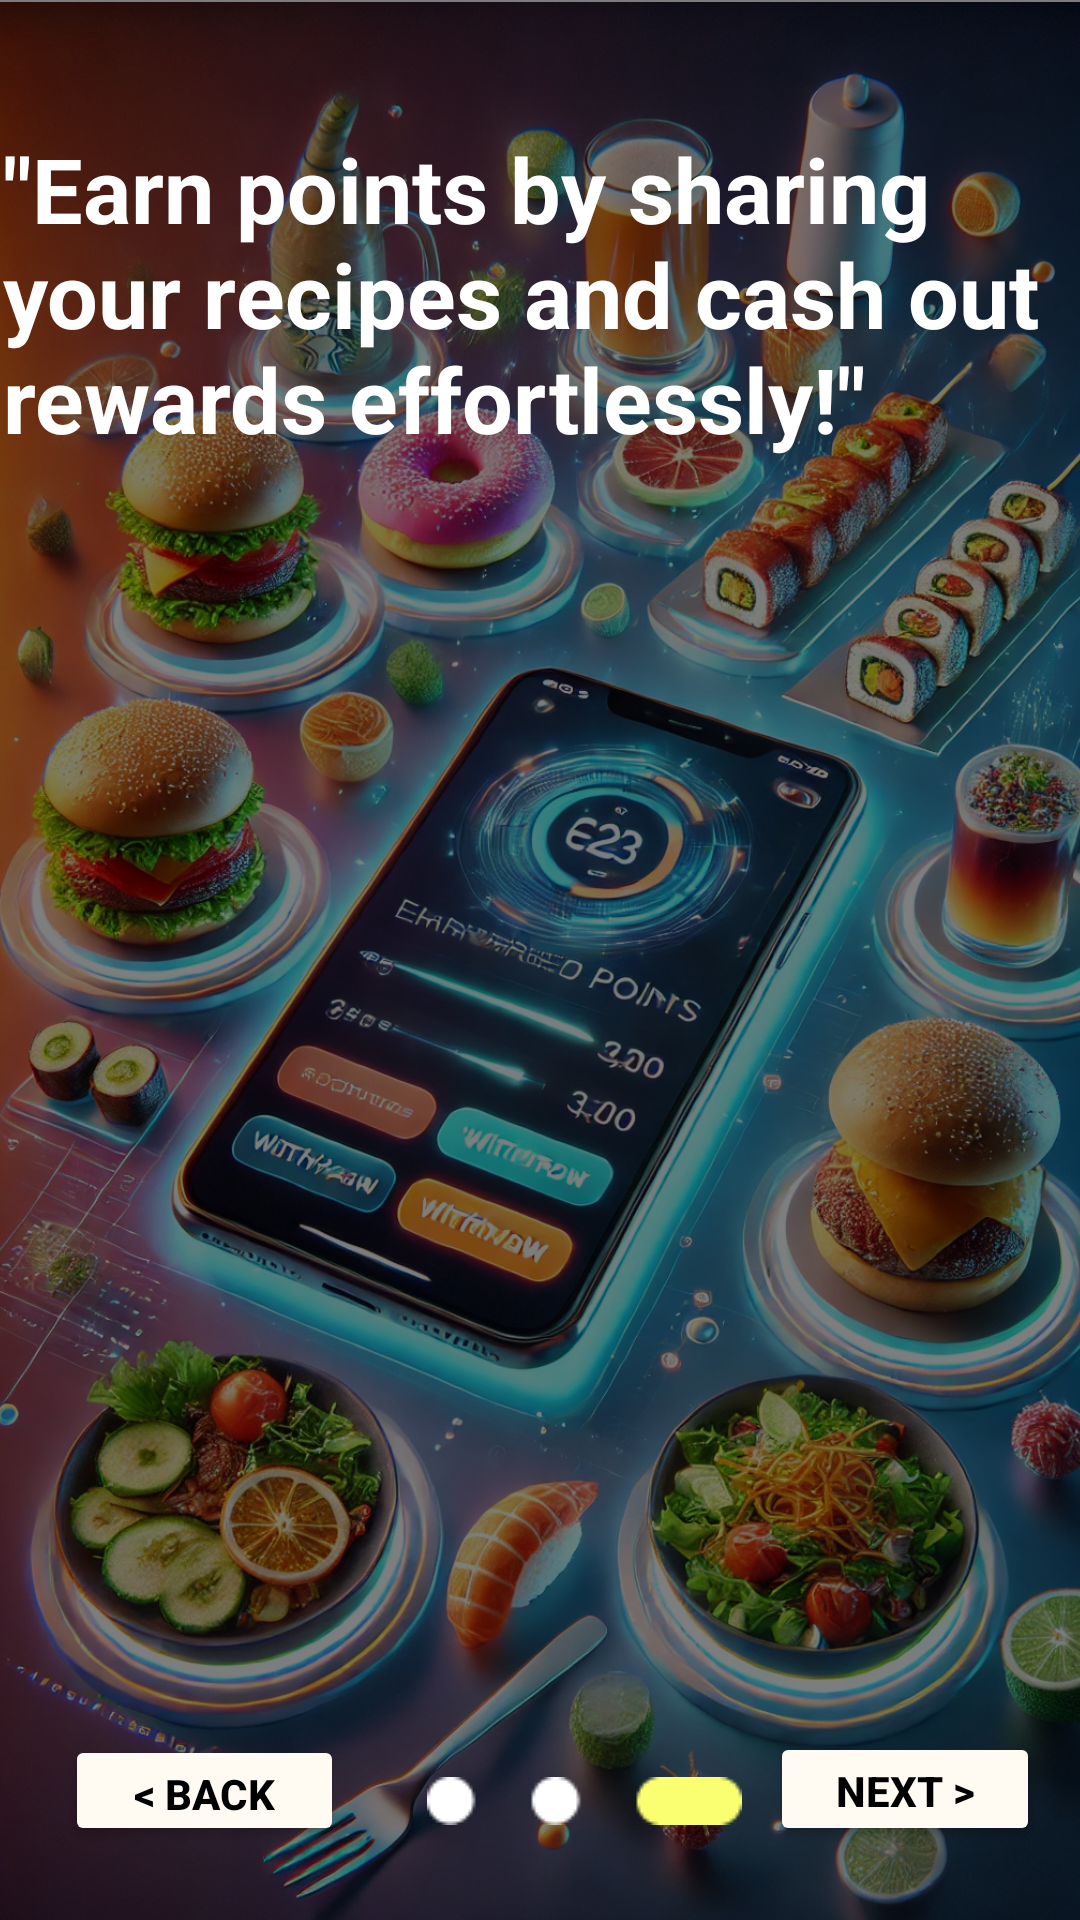

Here is an Android app screen rendered from its layout file. Give the layout XML and the strings, colors and styles it references.
<!-- AndroidManifest.xml: application theme Theme.RecipeMate -->
<!-- res/layout/activity_landing_page3.xml -->
<?xml version="1.0" encoding="utf-8"?>
<androidx.constraintlayout.widget.ConstraintLayout xmlns:android="http://schemas.android.com/apk/res/android"
    xmlns:app="http://schemas.android.com/apk/res-auto"
    xmlns:tools="http://schemas.android.com/tools"
    android:id="@+id/main"
    android:layout_width="match_parent"
    android:layout_height="match_parent"
    tools:context=".LandingPage3">

    <ImageView
        android:id="@+id/imageView2"
        android:layout_width="wrap_content"
        android:layout_height="wrap_content"
        android:layout_marginTop="1dp"
        android:scaleType="centerCrop"
        app:layout_constraintBottom_toBottomOf="parent"
        app:layout_constraintEnd_toEndOf="parent"
        app:layout_constraintStart_toStartOf="parent"
        app:layout_constraintTop_toTopOf="parent"
        app:srcCompat="@drawable/new_lang_page_3" />


    <View
        android:id="@+id/view"
        android:layout_width="match_parent"
        android:layout_height="match_parent"
        android:background="#80000000"
        tools:layout_editor_absoluteX="0dp"
        tools:layout_editor_absoluteY="88dp" />

    <TextView
        android:id="@+id/textView10"
        android:layout_width="358dp"
        android:layout_height="159dp"
        android:text="&quot;Earn points by sharing your recipes and cash out rewards effortlessly!&quot;"
        android:textColor="@color/white"
        android:textSize="30sp"
        android:textStyle="bold"
        app:layout_constraintBottom_toBottomOf="parent"
        app:layout_constraintEnd_toEndOf="parent"
        app:layout_constraintHorizontal_bias="0.49"
        app:layout_constraintStart_toStartOf="parent"
        app:layout_constraintTop_toTopOf="parent"
        app:layout_constraintVertical_bias="0.089" />

    <Button
        android:id="@+id/button4"
        android:layout_width="90dp"
        android:layout_height="38dp"
        android:backgroundTint="#FFFBF3"
        android:text="Next >"
        android:textColor="@color/black"
        android:textStyle="bold"
        app:layout_constraintBottom_toBottomOf="parent"
        app:layout_constraintEnd_toEndOf="parent"
        app:layout_constraintHorizontal_bias="0.95"
        app:layout_constraintStart_toStartOf="parent"
        app:layout_constraintTop_toTopOf="parent"
        app:layout_constraintVertical_bias="0.959" />

    <Button
        android:id="@+id/button5"
        android:layout_width="93dp"
        android:layout_height="37dp"
        android:backgroundTint="#FFFBF3"
        android:text="&lt; Back"
        android:textColor="@color/black"
        android:textStyle="bold"
        app:layout_constraintBottom_toBottomOf="parent"
        app:layout_constraintEnd_toEndOf="parent"
        app:layout_constraintHorizontal_bias="0.081"
        app:layout_constraintStart_toStartOf="parent"
        app:layout_constraintTop_toTopOf="parent"
        app:layout_constraintVertical_bias="0.959" />

    <ImageView
        android:id="@+id/imageView6"
        android:layout_width="wrap_content"
        android:layout_height="wrap_content"
        android:layout_marginStart="20dp"
        app:layout_constraintBottom_toBottomOf="parent"
        app:layout_constraintEnd_toStartOf="@+id/button4"
        app:layout_constraintHorizontal_bias="0.459"
        app:layout_constraintStart_toEndOf="@+id/button5"
        app:layout_constraintTop_toTopOf="parent"
        app:layout_constraintVertical_bias="0.949"
        app:srcCompat="@drawable/group_1437" />

</androidx.constraintlayout.widget.ConstraintLayout>
<!-- resources referenced by this layout -->
<resources>
  <color name="black">#000000</color>
  <color name="white">#FFFFFF</color>
  <!-- drawable group_1437: png bitmap (drawable, 586 bytes) -->
  <!-- drawable new_lang_page_3: webp bitmap (drawable, 563414 bytes) -->
  <style name="Theme.RecipeMate" parent="Base.Theme.RecipeMate" />
  <style name="Base.Theme.RecipeMate" parent="Theme.Material3.DayNight.NoActionBar">
  
          
          <item name="colorPrimary">#f5d7fa</item>
          <item name="colorOnPrimary">#000000</item>
  
          
          <item name="colorSurface">#FFFFFF</item>  
          <item name="colorOnSurface">#000000</item>  
  
          
          <item name="colorSecondary">#007AFF</item>  
          <item name="colorOnSecondary">#FFFFFF</item>  
      </style>
</resources>
